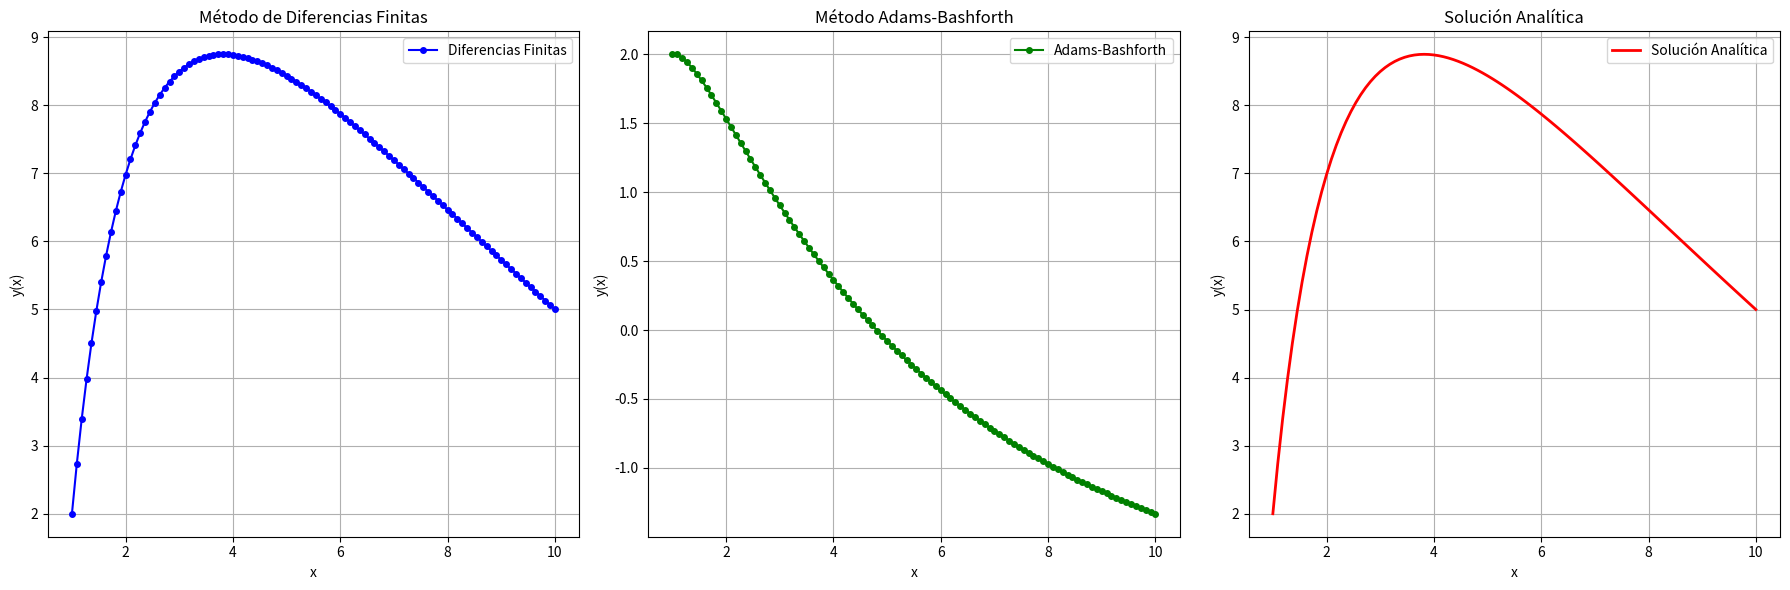

The script that saved this image:
import numpy as np
import matplotlib.pyplot as plt

# Parámetros del dominio
a, b = 1, 10  # Intervalo [1, 10]
N = 100  # Número de puntos
x = np.linspace(a, b, N)
h = (b - a) / (N - 1)  # Paso

# Condiciones iniciales
y_a = 2  # y(1) = 2
dy_a = 0  # y'(1) (valor inicial de la derivada)

# Constantes para la solución analítica
C1 = 2
C2 = (5 - 2 * np.cos(np.log(10))) / np.sin(np.log(10))

# Solución analítica
def analytical_solution(x):
    return C1 * np.cos(np.log(x)) + C2 * np.sin(np.log(x))

def analytical_derivative(x):
    return -C1 * np.sin(np.log(x)) / x + C2 * np.cos(np.log(x)) / x

# Método de Diferencias Finitas
def finite_differences(x, y_a, y_b, N):
    h = x[1] - x[0]
    A = np.zeros((N, N))
    b = np.zeros(N)

    # Condiciones de frontera
    A[0, 0] = 1
    b[0] = y_a
    A[-1, -1] = 1
    b[-1] = y_b

    # Ecuaciones interiores
    for i in range(1, N - 1):
        xi = x[i]
        A[i, i - 1] = xi**2 / h**2 - xi / (2 * h)
        A[i, i] = -2 * xi**2 / h**2 + 1
        A[i, i + 1] = xi**2 / h**2 + xi / (2 * h)
        b[i] = 0

    # Resolver sistema lineal
    y = np.linalg.solve(A, b)
    return y

# Método de Adams-Bashforth
def adams_bashforth(x, y_a, dy_a, N):
    y = np.zeros(N)
    dy = np.zeros(N)

    # Condiciones iniciales
    y[0] = y_a
    dy[0] = dy_a

    # Ecuación diferencial: x^2 y'' + x y' + y = 0
    def f(x, y, dy):
        return (-y - x * dy) / x**2

    # Usar el método de Adams-Bashforth (2 pasos)
    for i in range(1, N):
        if i == 1:  # Usar método de Euler para el primer paso
            dy[i] = dy[i - 1] + h * f(x[i - 1], y[i - 1], dy[i - 1])
            y[i] = y[i - 1] + h * dy[i - 1]
        else:  # Usar Adams-Bashforth para los siguientes pasos
            dy[i] = dy[i - 1] + h * (3 * f(x[i - 1], y[i - 1], dy[i - 1]) - f(x[i - 2], y[i - 2], dy[i - 2])) / 2
            y[i] = y[i - 1] + h * (3 * dy[i - 1] - dy[i - 2]) / 2

    return y, dy

# Resolver con cada método
y_finite = finite_differences(x, y_a, analytical_solution(b), N)
y_adams, dy_adams = adams_bashforth(x, y_a, dy_a, N)
y_analytical = analytical_solution(x)
dy_analytical = analytical_derivative(x)

# Graficar las soluciones de y(x) en gráficos separados
plt.figure(figsize=(18, 6))

# Gráfica 1: Diferencias Finitas
plt.subplot(1, 3, 1)
plt.plot(x, y_finite, 'o-', label='Diferencias Finitas', color='blue', markersize=4)
plt.xlabel('x')
plt.ylabel('y(x)')
plt.title('Método de Diferencias Finitas')
plt.legend()
plt.grid()

# Gráfica 2: Adams-Bashforth
plt.subplot(1, 3, 2)
plt.plot(x, y_adams, 'o-', label='Adams-Bashforth', color='green', markersize=4)
plt.xlabel('x')
plt.ylabel('y(x)')
plt.title('Método Adams-Bashforth')
plt.legend()
plt.grid()

# Gráfica 3: Solución Analítica
plt.subplot(1, 3, 3)
plt.plot(x, y_analytical, '-', label='Solución Analítica', color='red', linewidth=2)
plt.xlabel('x')
plt.ylabel('y(x)')
plt.title('Solución Analítica')
plt.legend()
plt.grid()

plt.tight_layout()
plt.show()

